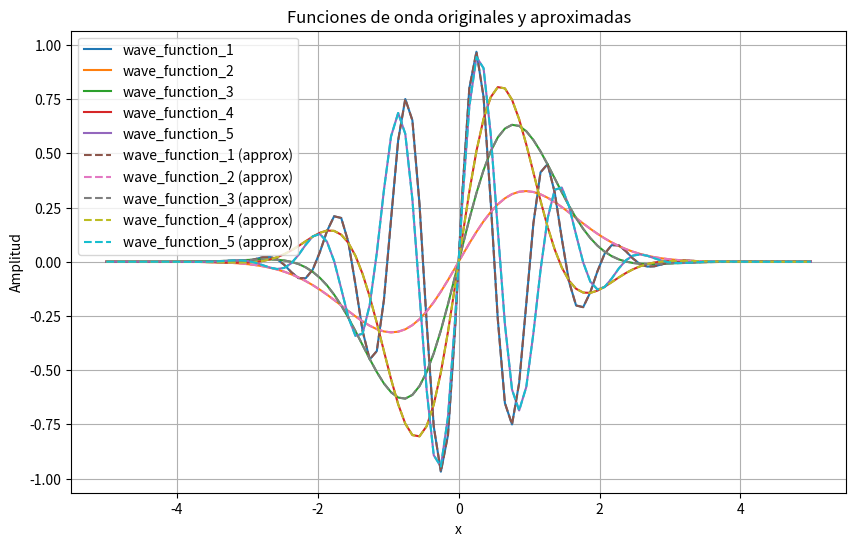
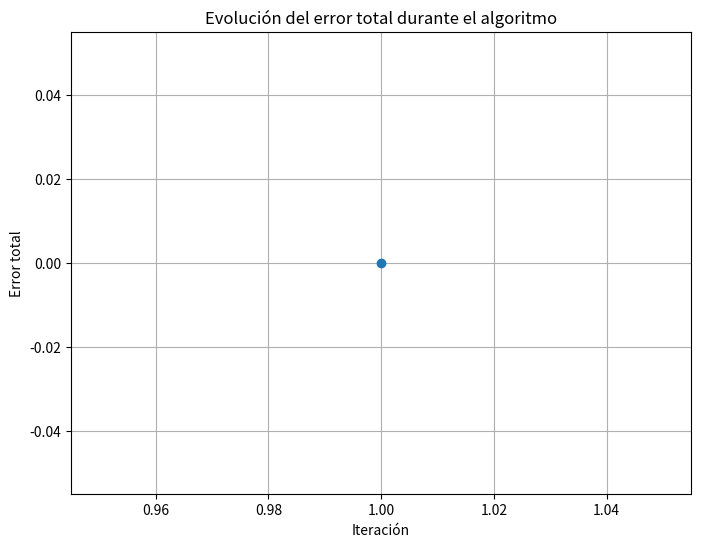

These figures' Python source, in order:
import numpy as np
import matplotlib.pyplot as plt

# Definir las funciones de onda originales
def wave_function_1(x):
    return np.exp(-x*x/2) * np.sin(x*0.99*2*np.pi)

def wave_function_2(x):
    return np.exp(-x*x/2) * np.sin(x*0.09*2*np.pi)

def wave_function_3(x):
    return np.exp(-x*x/2) * np.sin(x*0.21*2*np.pi)

def wave_function_4(x):
    return np.exp(-x*x/2) * np.sin(x*0.35*2*np.pi)

def wave_function_5(x):
    return np.exp(-x*x/2) * np.sin(x*0.85*2*np.pi)

# Definir la función para calcular el error total
def total_error(approx_wave_functions, original_wave_functions, x):
    total_err = 0
    for approx_wave, original_wave in zip(approx_wave_functions, original_wave_functions):
        total_err += np.sum((approx_wave(x) - original_wave(x))**2)
    return total_err

# Definir el algoritmo greedy con sigma inicializado en 1
def greedy_algorithm(original_wave_functions, epsilon, x, start_index=0, sigma=1):
    approx_wave_functions = original_wave_functions[start_index:].copy()
    curr_error = total_error(approx_wave_functions, original_wave_functions, x)
    while curr_error > epsilon:
        max_err_reduction = 0
        func_to_remove = None
        for i, wave_func in enumerate(approx_wave_functions):
            new_approx_wave_functions = approx_wave_functions.copy()
            del new_approx_wave_functions[i]
            new_error = total_error(new_approx_wave_functions, original_wave_functions, x)
            err_reduction = curr_error - new_error
            if err_reduction > max_err_reduction:
                max_err_reduction = err_reduction
                func_to_remove = i
        if func_to_remove is not None:
            del approx_wave_functions[func_to_remove]
            curr_error -= max_err_reduction
        else:
            break
    return approx_wave_functions, curr_error

# Parámetros
epsilon = 1e-12
x_values = np.linspace(-5, 5, 100)

# Almacenar las bases obtenidas y los errores correspondientes
bases = []
errors = []

# Ejecutar el algoritmo hasta que el error total sea menor que epsilon
original_wave_functions = [wave_function_1, wave_function_2, wave_function_3, wave_function_4, wave_function_5]
approx_wave_functions, total_err = greedy_algorithm(original_wave_functions, epsilon, x_values, start_index=0, sigma=1)
bases.append(approx_wave_functions)
errors.append(total_err)
print(f"Base encontrada con error total: {total_err}")

# Imprimir las bases obtenidas y sus errores
print("\nBases obtenidas:")
for i, base in enumerate(bases):
    print(f"Iteración {i+1}:")
    for wave_func in base:
        print(wave_func.__name__)
    print(f"Error total: {errors[i]}")

# Función para graficar las funciones de onda
def plot_wave_functions(original_wave_functions, approx_wave_functions, x_values):
    plt.figure(figsize=(10, 6))
    for original_wave_func in original_wave_functions:
        plt.plot(x_values, original_wave_func(x_values), label=original_wave_func.__name__)
    for approx_wave_func in approx_wave_functions:
        plt.plot(x_values, approx_wave_func(x_values), linestyle='--', label=approx_wave_func.__name__ + ' (approx)')
    plt.xlabel('x')
    plt.ylabel('Amplitud')
    plt.title('Funciones de onda originales y aproximadas')
    plt.legend()
    plt.grid(True)
    plt.show()

# Función para graficar la evolución del error total
def plot_error_evolution(errors):
    plt.figure(figsize=(8, 6))
    plt.plot(range(1, len(errors)+1), errors, marker='o', linestyle='-')
    plt.xlabel('Iteración')
    plt.ylabel('Error total')
    plt.title('Evolución del error total durante el algoritmo')
    plt.grid(True)
    plt.show()

# Graficar las funciones de onda originales y aproximadas
plot_wave_functions(original_wave_functions, bases[-1], x_values)

# Graficar la evolución del error total
plot_error_evolution(errors)
